Run: headless pygame with SDL's dummy video driver; simulated clock (each Clock.tick advances the game by its frame time, no real sleeping); random seed 0; keys injected as events and as key.get_pressed() state; mouse plan: one left click at the window centre at the start of phase 2, then a move to the lower-right quarter at the start of phase 3.
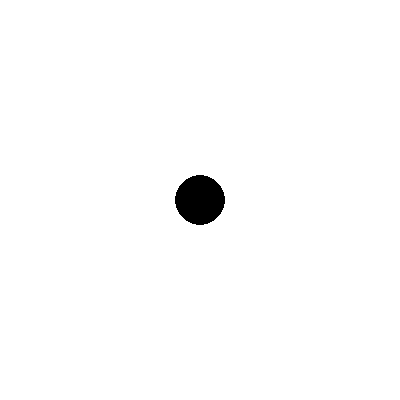
Frame 1 of 4 · flips 1–60 · no input
Frame 2 of 4 · flips 61–180 · clicked the window centre · tapped SPACE, RETURN · held RIGHT (→), D · screen unchanged from frame 1, image omitted
Frame 3 of 4 · flips 181–300 · moved the mouse to the lower-right quarter · held DOWN (↓), S · screen unchanged from frame 2, image omitted
Frame 4 of 4 · flips 301–420 · held LEFT (←), A, UP (↑), W · screen unchanged from frame 3, image omitted

The pygame program that drew these frames:

import pygame
import sys
pygame.font.init()

sc = pygame.display.set_mode((400, 400))

font = pygame.font.Font(None, 36)
text = font.render('Target locked', True, (255, 0, 0))
place = text.get_rect(center = (200, 100)) # координаты остальных точек поверхности вычесляются автоматически соотв. центру

target_rect = pygame.Rect(175, 175, 50, 50)

pygame.mouse.set_visible(False)

while 1:

    for i in pygame.event.get():
        if i.type == pygame.QUIT:
            sys.exit()

    sc.fill((255, 255, 255))
    pygame.draw.circle(sc, (0, 0, 0), (200, 200), 25)

    if pygame.mouse.get_focused():
        pos = pygame.mouse.get_pos()
        rect = pygame.Rect(pos[0] - 5, pos[1] - 5, 10, 10)
        pygame.draw.circle(sc, (255, 0, 0), (pos[0], pos[1]), 5)
        if target_rect.contains(rect):
            sc.blit(text, place)

    pygame.display.update()
    pygame.time.delay(20)
